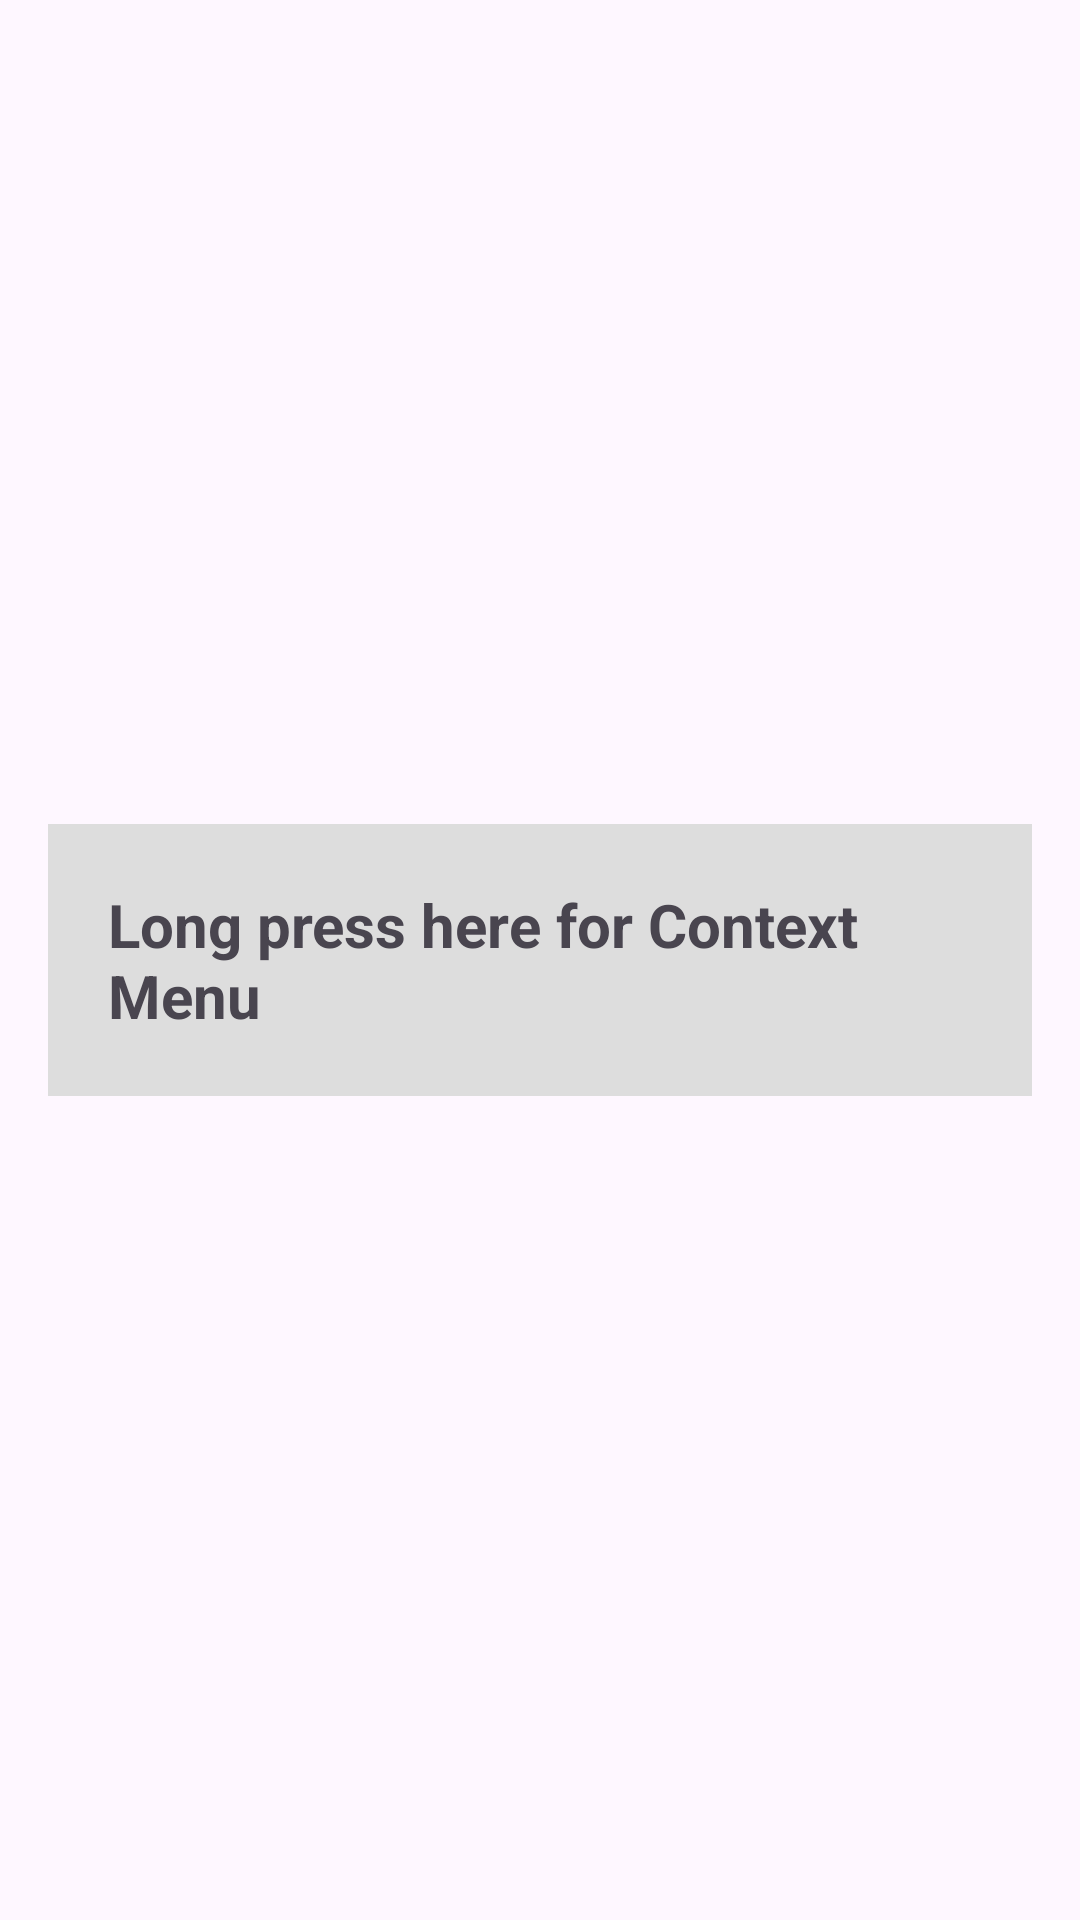

Produce the Android XML layout that renders to this screen, including the resource entries it uses.
<!-- AndroidManifest.xml: application theme Theme.Mu_android_project -->
<!-- res/layout/activity_29.xml -->
<?xml version="1.0" encoding="utf-8"?>
<LinearLayout xmlns:android="http://schemas.android.com/apk/res/android"
    android:layout_width="match_parent"
    android:layout_height="match_parent"
    android:orientation="vertical"
    android:gravity="center"
    android:padding="16dp">

    <TextView
        android:id="@+id/contextMenuTextView"
        android:layout_width="wrap_content"
        android:layout_height="wrap_content"
        android:text="Long press here for Context Menu"
        android:textSize="20sp"
        android:textStyle="bold"
        android:padding="20dp"
        android:background="#DDDDDD" />

</LinearLayout>
<!-- resources referenced by this layout -->
<resources>
  <style name="Theme.Mu_android_project" parent="Base.Theme.Mu_android_project" />
  <style name="Base.Theme.Mu_android_project" parent="Theme.Material3.DayNight.NoActionBar">
          
          
      </style>
</resources>
